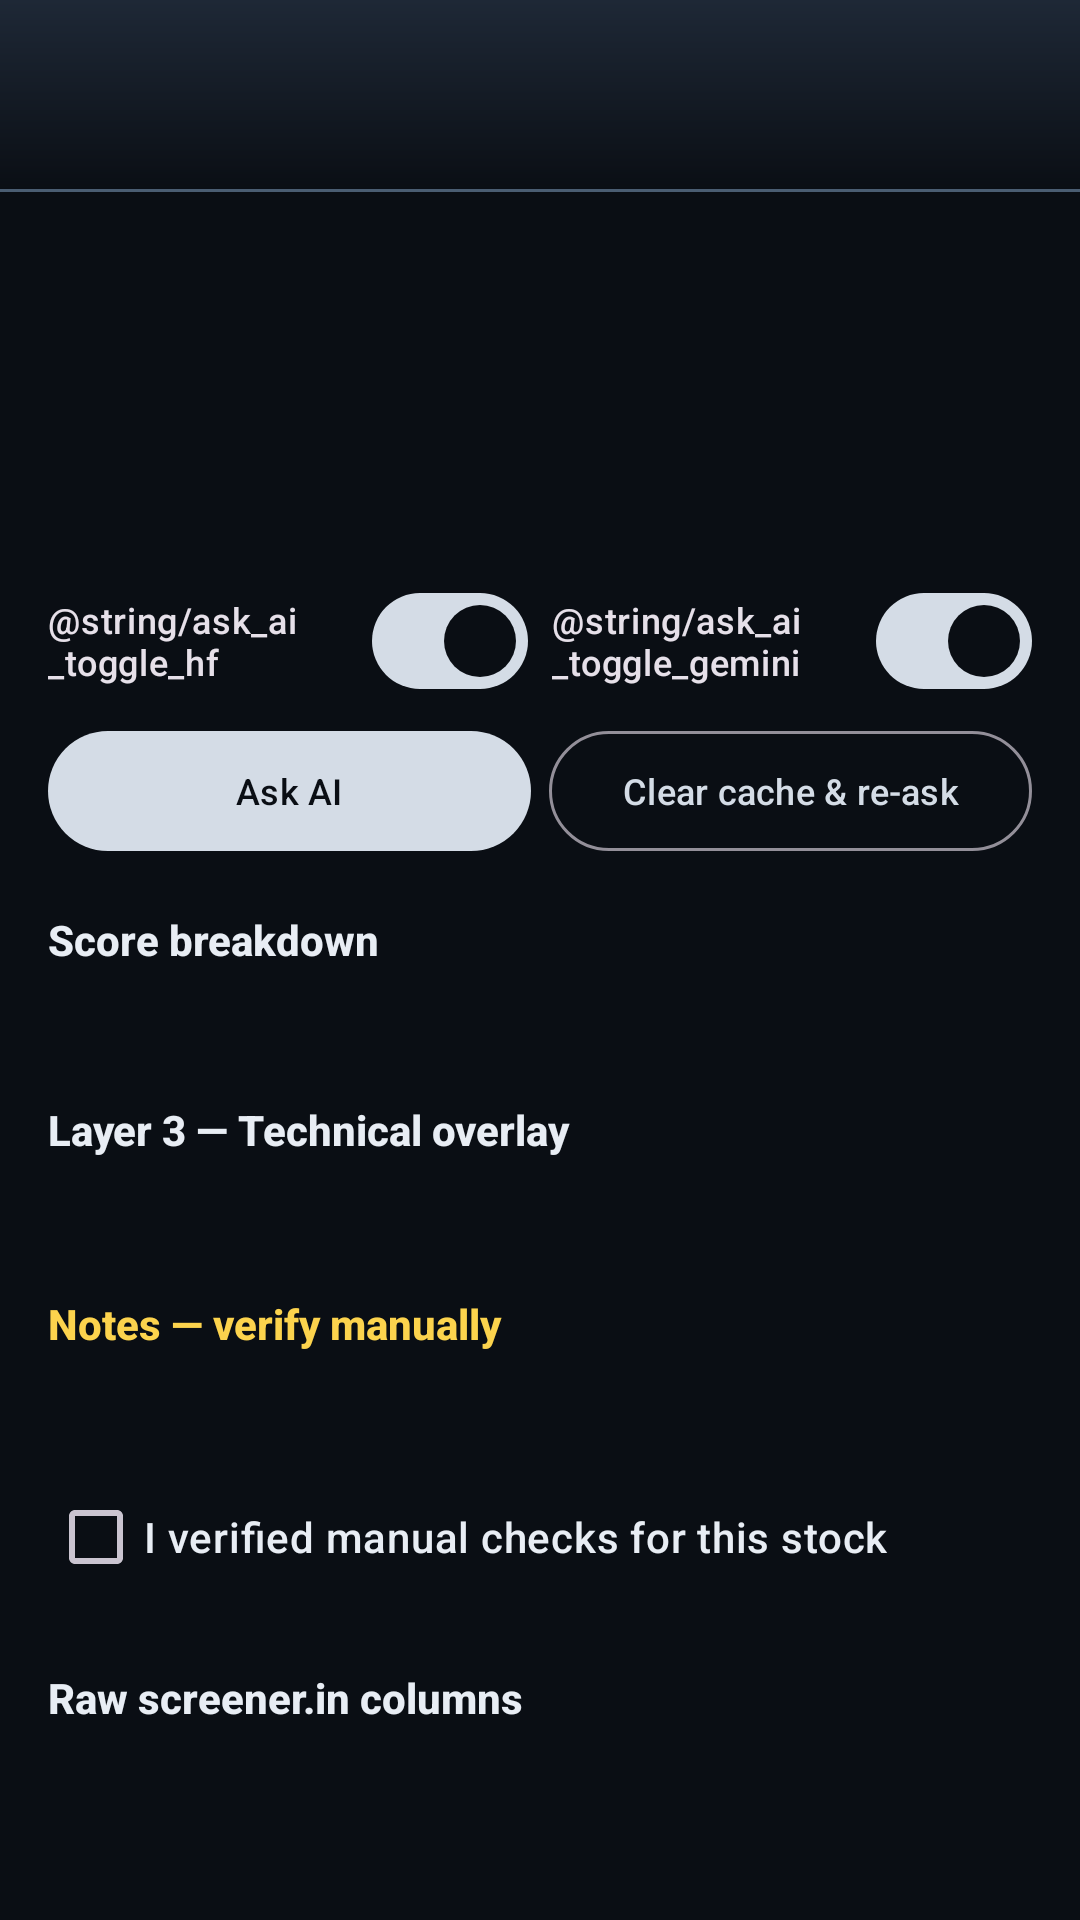

Write the Android layout XML for this screen, with the resource values it uses.
<!-- AndroidManifest.xml: application theme Theme.BseBlueprintScreener -->
<!-- res/layout/activity_screener_detail.xml -->
<?xml version="1.0" encoding="utf-8"?>
<LinearLayout xmlns:android="http://schemas.android.com/apk/res/android"
    xmlns:app="http://schemas.android.com/apk/res-auto"
    android:layout_width="match_parent"
    android:layout_height="match_parent"
    android:orientation="vertical"
    android:background="@color/bg_primary">

    <com.google.android.material.appbar.MaterialToolbar
        android:id="@+id/toolbar"
        android:layout_width="match_parent"
        android:layout_height="wrap_content"
        android:background="@drawable/bg_metallic_toolbar"
        app:titleTextColor="@color/text_primary" />

    <ScrollView
        android:layout_width="match_parent"
        android:layout_height="match_parent">

        <LinearLayout
            android:layout_width="match_parent"
            android:layout_height="wrap_content"
            android:orientation="vertical"
            android:padding="16dp">

        <TextView
            android:id="@+id/detailSymbol"
            android:layout_width="match_parent"
            android:layout_height="wrap_content"
            android:textColor="@color/metallic_highlight"
            android:textSize="22sp"
            android:textStyle="bold" />

        <TextView
            android:id="@+id/detailName"
            android:layout_width="match_parent"
            android:layout_height="wrap_content"
            android:textColor="@color/text_secondary"
            android:textSize="14sp" />

        <TextView
            android:id="@+id/detailScore"
            android:layout_width="match_parent"
            android:layout_height="wrap_content"
            android:layout_marginTop="12dp"
            android:textColor="@color/severity_candidate"
            android:textSize="28sp"
            android:textStyle="bold" />

        <include
            layout="@layout/include_ask_ai_button_row"
            android:layout_width="match_parent"
            android:layout_height="wrap_content"
            android:layout_marginTop="12dp" />

        <ProgressBar
            android:id="@+id/askAiProgress"
            style="?android:attr/progressBarStyleSmall"
            android:layout_width="wrap_content"
            android:layout_height="wrap_content"
            android:layout_gravity="center_horizontal"
            android:layout_marginTop="8dp"
            android:visibility="gone" />

        <TextView
            android:id="@+id/txtAskAiStatus"
            android:layout_width="match_parent"
            android:layout_height="wrap_content"
            android:layout_marginTop="4dp"
            android:gravity="center_horizontal"
            android:textColor="@color/text_secondary"
            android:textSize="12sp"
            android:visibility="gone" />

        <LinearLayout
            android:id="@+id/askAiCard"
            android:layout_width="match_parent"
            android:layout_height="wrap_content"
            android:layout_marginTop="8dp"
            android:background="@color/bg_elevated"
            android:orientation="vertical"
            android:padding="12dp"
            android:visibility="gone">

            <TextView
                android:layout_width="match_parent"
                android:layout_height="wrap_content"
                android:text="@string/ask_ai_title"
                android:textColor="@color/text_primary"
                android:textStyle="bold" />

            <TextView
                android:id="@+id/txtAiVerdict"
                android:layout_width="match_parent"
                android:layout_height="wrap_content"
                android:layout_marginTop="6dp"
                android:textColor="@color/severity_candidate"
                android:textSize="16sp"
                android:textStyle="bold" />

            <TextView
                android:id="@+id/txtAiReasoning"
                android:layout_width="match_parent"
                android:layout_height="wrap_content"
                android:layout_marginTop="6dp"
                android:textColor="@color/text_secondary"
                android:textSize="13sp" />

            <TextView
                android:id="@+id/txtAiRisk"
                android:layout_width="match_parent"
                android:layout_height="wrap_content"
                android:layout_marginTop="4dp"
                android:textColor="@color/text_secondary"
                android:textSize="12sp" />

            <TextView
                android:id="@+id/txtAiSources"
                android:layout_width="match_parent"
                android:layout_height="wrap_content"
                android:layout_marginTop="6dp"
                android:textColor="@color/text_secondary"
                android:textSize="11sp"
                android:textStyle="italic" />

            <TextView
                android:id="@+id/txtAiQual"
                android:layout_width="match_parent"
                android:layout_height="wrap_content"
                android:layout_marginTop="4dp"
                android:textColor="@color/text_secondary"
                android:textSize="11sp"
                android:visibility="gone" />

            <TextView
                android:id="@+id/txtAiDisclaimer"
                android:layout_width="match_parent"
                android:layout_height="wrap_content"
                android:layout_marginTop="8dp"
                android:text="@string/ask_ai_disclaimer"
                android:textColor="@color/text_secondary"
                android:textSize="11sp"
                android:textStyle="italic" />
        </LinearLayout>

        <TextView
            android:layout_width="match_parent"
            android:layout_height="wrap_content"
            android:layout_marginTop="20dp"
            android:text="@string/score_breakdown_title"
            android:textColor="@color/text_primary"
            android:textStyle="bold" />

        <TextView
            android:id="@+id/detailBreakdown"
            android:layout_width="match_parent"
            android:layout_height="wrap_content"
            android:layout_marginTop="8dp"
            android:fontFamily="monospace"
            android:textColor="@color/text_secondary"
            android:textSize="12sp" />

        <TextView
            android:layout_width="match_parent"
            android:layout_height="wrap_content"
            android:layout_marginTop="20dp"
            android:text="@string/screener_layer3_title"
            android:textColor="@color/text_primary"
            android:textStyle="bold" />

        <TextView
            android:id="@+id/detailLayer3"
            android:layout_width="match_parent"
            android:layout_height="wrap_content"
            android:layout_marginTop="8dp"
            android:textColor="@color/text_secondary"
            android:textSize="13sp" />

        <TextView
            android:layout_width="match_parent"
            android:layout_height="wrap_content"
            android:layout_marginTop="20dp"
            android:text="@string/screener_manual_title"
            android:textColor="@color/severity_unknown"
            android:textStyle="bold" />

        <TextView
            android:id="@+id/detailManual"
            android:layout_width="match_parent"
            android:layout_height="wrap_content"
            android:layout_marginTop="8dp"
            android:textColor="@color/text_secondary"
            android:textSize="13sp" />

        <com.google.android.material.checkbox.MaterialCheckBox
            android:id="@+id/checkVerified"
            android:layout_width="match_parent"
            android:layout_height="wrap_content"
            android:layout_marginTop="12dp"
            android:text="@string/screener_manual_verified"
            android:textColor="@color/text_primary" />

        <TextView
            android:layout_width="match_parent"
            android:layout_height="wrap_content"
            android:layout_marginTop="20dp"
            android:text="@string/screener_raw_columns"
            android:textColor="@color/text_primary"
            android:textStyle="bold" />

        <TextView
            android:id="@+id/detailRaw"
            android:layout_width="match_parent"
            android:layout_height="wrap_content"
            android:layout_marginTop="8dp"
            android:fontFamily="monospace"
            android:textColor="@color/text_secondary"
            android:textIsSelectable="true"
            android:textSize="11sp" />
        </LinearLayout>
    </ScrollView>
</LinearLayout>
<!-- res/layout/include_ask_ai_button_row.xml (included above) -->
<?xml version="1.0" encoding="utf-8"?>
<LinearLayout xmlns:android="http://schemas.android.com/apk/res/android"
    xmlns:app="http://schemas.android.com/apk/res-auto"
    android:layout_width="match_parent"
    android:layout_height="wrap_content"
    android:orientation="vertical">

    <LinearLayout
        android:layout_width="match_parent"
        android:layout_height="wrap_content"
        android:baselineAligned="false"
        android:gravity="center_vertical"
        android:orientation="horizontal">

        <com.google.android.material.materialswitch.MaterialSwitch
            android:id="@+id/switchAskAiHf"
            android:layout_width="0dp"
            android:layout_height="wrap_content"
            android:layout_weight="1"
            android:checked="true"
            android:text="@string/ask_ai_toggle_hf"
            android:textSize="12sp" />

        <com.google.android.material.materialswitch.MaterialSwitch
            android:id="@+id/switchAskAiGemini"
            android:layout_width="0dp"
            android:layout_height="wrap_content"
            android:layout_marginStart="8dp"
            android:layout_weight="1"
            android:checked="true"
            android:text="@string/ask_ai_toggle_gemini"
            android:textSize="12sp" />
    </LinearLayout>

    <LinearLayout
        android:layout_width="match_parent"
        android:layout_height="wrap_content"
        android:layout_marginTop="6dp"
        android:baselineAligned="false"
        android:orientation="horizontal">

        <com.google.android.material.button.MaterialButton
            android:id="@+id/btnAskAi"
            android:layout_width="0dp"
            android:layout_height="wrap_content"
            android:layout_weight="1"
            android:ellipsize="end"
            android:insetTop="0dp"
            android:insetBottom="0dp"
            android:maxLines="1"
            android:minHeight="40dp"
            android:paddingStart="6dp"
            android:paddingEnd="6dp"
            android:text="@string/ask_ai"
            android:textAllCaps="false"
            android:textSize="12sp"
            app:autoSizeMaxTextSize="12sp"
            app:autoSizeMinTextSize="10sp"
            app:autoSizeTextType="uniform" />

        <com.google.android.material.button.MaterialButton
            android:id="@+id/btnClearAskAi"
            style="@style/Widget.Material3.Button.OutlinedButton"
            android:layout_width="0dp"
            android:layout_height="wrap_content"
            android:layout_marginStart="6dp"
            android:layout_weight="1"
            android:ellipsize="end"
            android:insetTop="0dp"
            android:insetBottom="0dp"
            android:maxLines="1"
            android:minHeight="40dp"
            android:paddingStart="6dp"
            android:paddingEnd="6dp"
            android:text="@string/ask_ai_clear_cache"
            android:textAllCaps="false"
            android:textSize="12sp"
            app:autoSizeMaxTextSize="12sp"
            app:autoSizeMinTextSize="10sp"
            app:autoSizeTextType="uniform" />
    </LinearLayout>
</LinearLayout>
<!-- resources referenced by this layout -->
<resources>
  <color name="bg_elevated">#141B24</color>
  <color name="bg_primary">#0A0E14</color>
  <color name="metallic_highlight">#D4DCE6</color>
  <color name="severity_candidate">#5EEAD4</color>
  <color name="severity_unknown">#FCD34D</color>
  <color name="text_primary">#E8EDF4</color>
  <color name="text_secondary">#8B9AAB</color>
  <!-- drawable bg_metallic_toolbar (drawable) -->
  <?xml version="1.0" encoding="utf-8"?>
  <layer-list xmlns:android="http://schemas.android.com/apk/res/android">
      <item>
          <shape android:shape="rectangle">
              <gradient
                  android:angle="270"
                  android:endColor="#0A0E14"
                  android:startColor="#1E2836"
                  android:type="linear" />
          </shape>
      </item>
      <item android:gravity="bottom">
          <shape android:shape="rectangle">
              <size android:height="1dp" />
              <solid android:color="#4A5D72" />
          </shape>
      </item>
  </layer-list>
  <string name="ask_ai">Ask AI</string>
  <string name="ask_ai_clear_cache">Clear cache &amp; re-ask</string>
  <string name="ask_ai_disclaimer">AI synthesis of your own screener data — not financial advice, may hallucinate.</string>
  <string name="ask_ai_title">AI verdict</string>
  <string name="score_breakdown_title">Score breakdown</string>
  <string name="screener_layer3_title">Layer 3 — Technical overlay</string>
  <string name="screener_manual_title">Notes — verify manually</string>
  <string name="screener_manual_verified">I verified manual checks for this stock</string>
  <string name="screener_raw_columns">Raw screener.in columns</string>
  <style name="Theme.BseBlueprintScreener" parent="Theme.Material3.Dark.NoActionBar">
          <item name="colorPrimary">@color/metallic_highlight</item>
          <item name="colorSecondary">@color/accent</item>
          <item name="colorOnPrimary">@color/bg_primary</item>
          <item name="android:statusBarColor">@color/bg_primary</item>
          <item name="android:navigationBarColor">@color/bottom_nav_bg</item>
          <item name="android:windowBackground">@color/bg_primary</item>
          <item name="colorSurface">@color/bg_elevated</item>
          <item name="colorOnSurface">@color/text_primary</item>
          <item name="android:fontFamily">sans-serif-medium</item>
      </style>
  <color name="accent">#9EB4C8</color>
  <color name="bottom_nav_bg">#10161F</color>
</resources>
